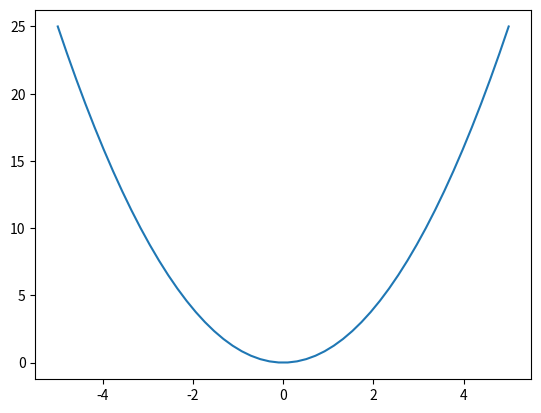
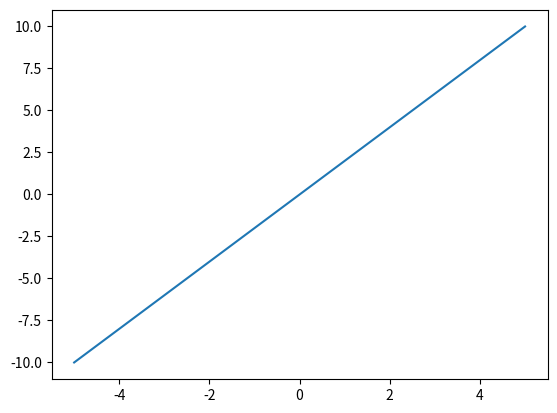
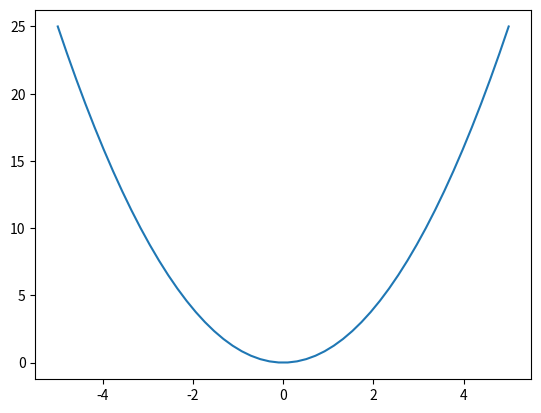
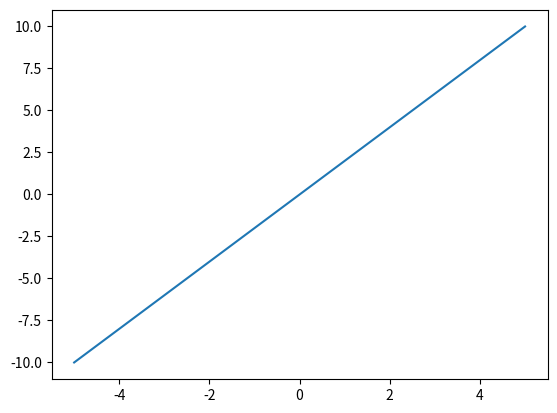

Recreate these plots in Python, in order.
from math import sqrt

figureNo = 1
LNCS_COLUMN_WIDTH = 347.12354


class Plot(object):
    """
    on a Plot object, call any pylab function to add a plot
    and legend() to add your legend
    """

    def __init__(self, name="Plot", LaTeX=False, **kwargs):
        global figureNo
        self.fapps = []
        self.name = name
        self.latex = LaTeX
        self.figureNo = figureNo
        figureNo += 1

        # LaTeX specific formatting settings
        # - figure dimensions (pt)
        col_width = 600.0  # column width (in pt) - get this from LaTeX using \showthe\columnwidth
        self.fig_width_pt = col_width / 2
        self.aspect_ratio = (sqrt(5) - 1.0) / 2.0  # aesthetic ratio
        self.fig_height_pt = None  # None = determined by aspect ratio
        # - fonts
        self.font_family = "serif"
        self.tick_font_size = 7
        self.label_font_size = 7
        # - axes and borders
        # rightmost x-axis tick label may extend into border - this is the number
        # of characters that extend into the border
        self.tick_extend_into_right_border_chars = 2
        # the number of characters used in the y-axis labels (must make sure
        # there's room for these labels in the border)
        self.left_tick_label_chars = 4
        self.border = 0.05  # fraction of space that is to be taken up by borders around the figure
        self.latex_preamble = None
        self.drawn = False

        self.__dict__.update(kwargs)

    def apply(self, function, *args, **kwargs):
        self.fapps.append((function, args, kwargs))

    def __getattr__(self, name):
        return lambda *x, **y: self.apply(name, *x, **y)

    def draw(self):
        # import matplotlib.pyplot as pylab
        import pylab

        # make some latex-specific settings for drawing
        if self.latex:
            # set general parameters for the generation of figures for print
            inches_per_pt = 1.0 / 72.27
            aspect_ratio = self.aspect_ratio
            fig_width_pt = self.fig_width_pt
            fig_height_pt = self.fig_height_pt
            if fig_height_pt is None:
                fig_height_pt = fig_width_pt * aspect_ratio
            fig_width = fig_width_pt * inches_per_pt  # width in inches
            fig_height = fig_height_pt * inches_per_pt  # height in inches
            fig_size = [fig_width, fig_height]
            tick_font_size = self.tick_font_size
            label_font_size = self.label_font_size
            params = {
                "backend": "ps",
                "axes.labelsize": label_font_size,
                "text.fontsize": tick_font_size,
                "legend.fontsize": tick_font_size,
                "xtick.labelsize": tick_font_size,
                "ytick.labelsize": tick_font_size,
                "text.usetex": True,
                "figure.figsize": fig_size,
                "font.family": self.font_family,
            }
            if self.latex_preamble is not None:
                params["text.latex.preamble"] = self.latex_preamble
            pylab.rcParams.update(params)

            # configure axes position
            # - compute borders (normalized to [0;1])
            border = self.border
            tick_font_width = 0.75 * tick_font_size
            yaxis_tick_width = (
                self.left_tick_label_chars * tick_font_width / fig_width_pt
            )  # tick labels
            yaxis_label_width = (
                float(label_font_size) / fig_width_pt
            )  # axis label (font is rotated 90 degrees, so height=size applies)
            left = border + yaxis_tick_width + yaxis_label_width
            xaxis_label_height = label_font_size * 1.4 / fig_height_pt
            xaxis_tick_height = tick_font_size * 1.4 / fig_height_pt
            bottom = border + xaxis_tick_height + xaxis_label_height
            right = (
                border
                + self.tick_extend_into_right_border_chars
                * tick_font_width
                / fig_width_pt
            )
            top = (
                border + tick_font_size * 0.5 / fig_height_pt
            )  # (half a character always extends into the top border)
            # - compute actual graph dimensions (relative to total dimensions of figure)
            width = 1.0 - left - right
            height = 1.0 - top - bottom

        # apply the plot
        pylab.figure(self.figureNo)
        pylab.clf()
        if self.latex:
            pylab.axes([left, bottom, width, height])
        for fname, args, kwargs in self.fapps:
            function = eval("pylab.%s" % fname)
            function(*args, **kwargs)
        if self.latex:
            filename = "%s.pdf" % self.name
            print("saving %s" % filename)
            pylab.savefig(filename)
        else:
            pylab.draw()

    def plotFunction(self, f, x_start, x_end, steps, **kwargs):
        from pylab import np

        x = np.linspace(x_start, x_end, steps)
        self.plot(x, f(x), **kwargs)

    def show(self):
        if not self.drawn:
            self.draw()
        import pylab

        pylab.show()


def showPlots():
    import pylab

    pylab.show()


# example plots
if __name__ == "__main__":

    # drawing multiple plots (non-blocking)
    plot = Plot("test", LaTeX=False)
    plot.plotFunction(lambda x: x * x, -5, 5, 50)
    plot.draw()
    plot2 = Plot("test2", LaTeX=False)
    plot2.plotFunction(lambda x: 2 * x, -5, 5, 50)
    plot2.draw()
    showPlots()

    # showing multiple plots one after the other
    plot = Plot("test", LaTeX=False)
    plot.plotFunction(lambda x: x * x, -5, 5, 50)
    plot.show()
    plot2 = Plot("test2", LaTeX=False)
    plot2.plotFunction(lambda x: 2 * x, -5, 5, 50)
    plot2.show()
